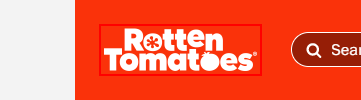
Workflow: Rotten Tomato Search Movie

Step 1: find the image 'Rotten Tomatoes' (chrome.exe)

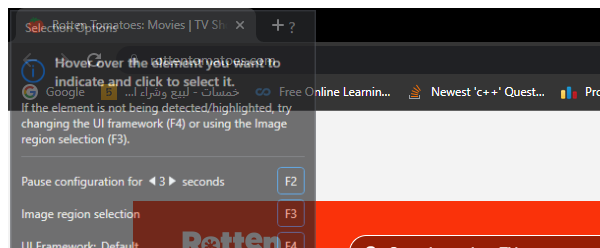
Step 2 [then]: Attach Browser 'chrome.exe Rotten' (chrome.exe)

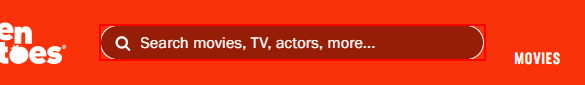
Step 3 [then]: type [in_Moviename] into the text box

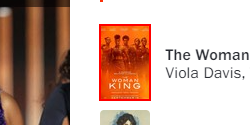
Step 4: click on the image

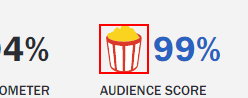
Step 5: find the element in window '* - Rotten Tomatoes' (chrome.exe)